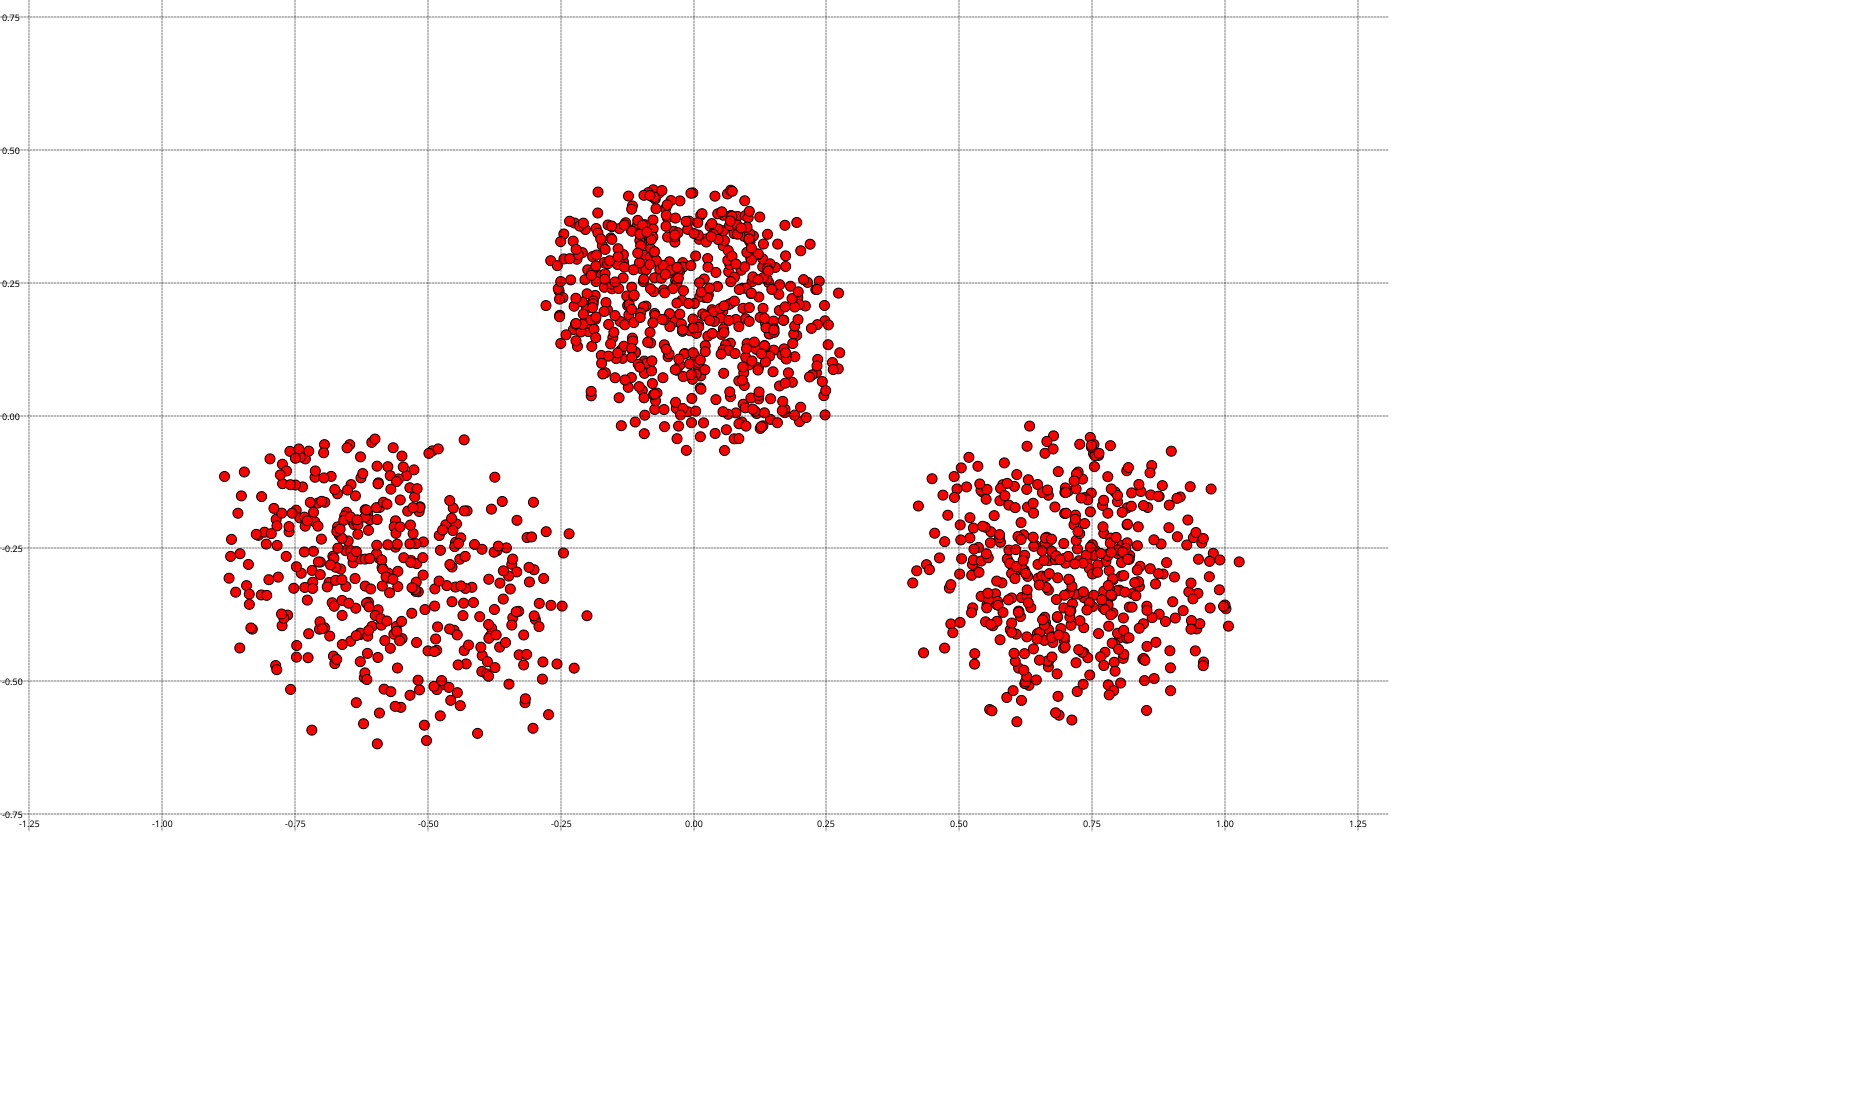

Data behind this chart, as committed beside it:
x1, x2
723.4, 230.8
679.9, 200.9
659.4, 192.7
723.3, 215.2
682.8, 262.6
727.5, 194
728.7, 271.6
677.6, 269.7
689.1, 221.2
737.4, 216.4
730.7, 190.2
732.3, 191.3
683, 267.1
692.8, 192.9
710.2, 226.4
729.8, 264.7
671, 200.5
717.7, 213.8
665.7, 208.5
667.5, 217.9
699.2, 239.3
715.9, 272.4
645.4, 255.1
659.8, 269.4
714.9, 228.3
687.7, 229.3
715, 196.2
675.4, 218.1
669.5, 261.8
641.3, 239.7
714.9, 231.9
663.1, 265.4
650.7, 248.7
700.7, 215.2
653.3, 189.8
655.3, 199
640.5, 267
674, 231.3
648.3, 192.7
632.4, 205.9
631.7, 209.2
631.2, 230
690.9, 265.6
690.9, 193.2
652.1, 196.7
686, 221.4
623.4, 261.8
653, 220
637.6, 224.7
653.1, 228.9
661.9, 190.5
654.5, 197.4
625.7, 222.8
656, 208.7
667.2, 204.9
679.5, 271.8
631.9, 231.2
650.3, 257.1
654.1, 252.6
612, 226.7
... 1,390 more rows
